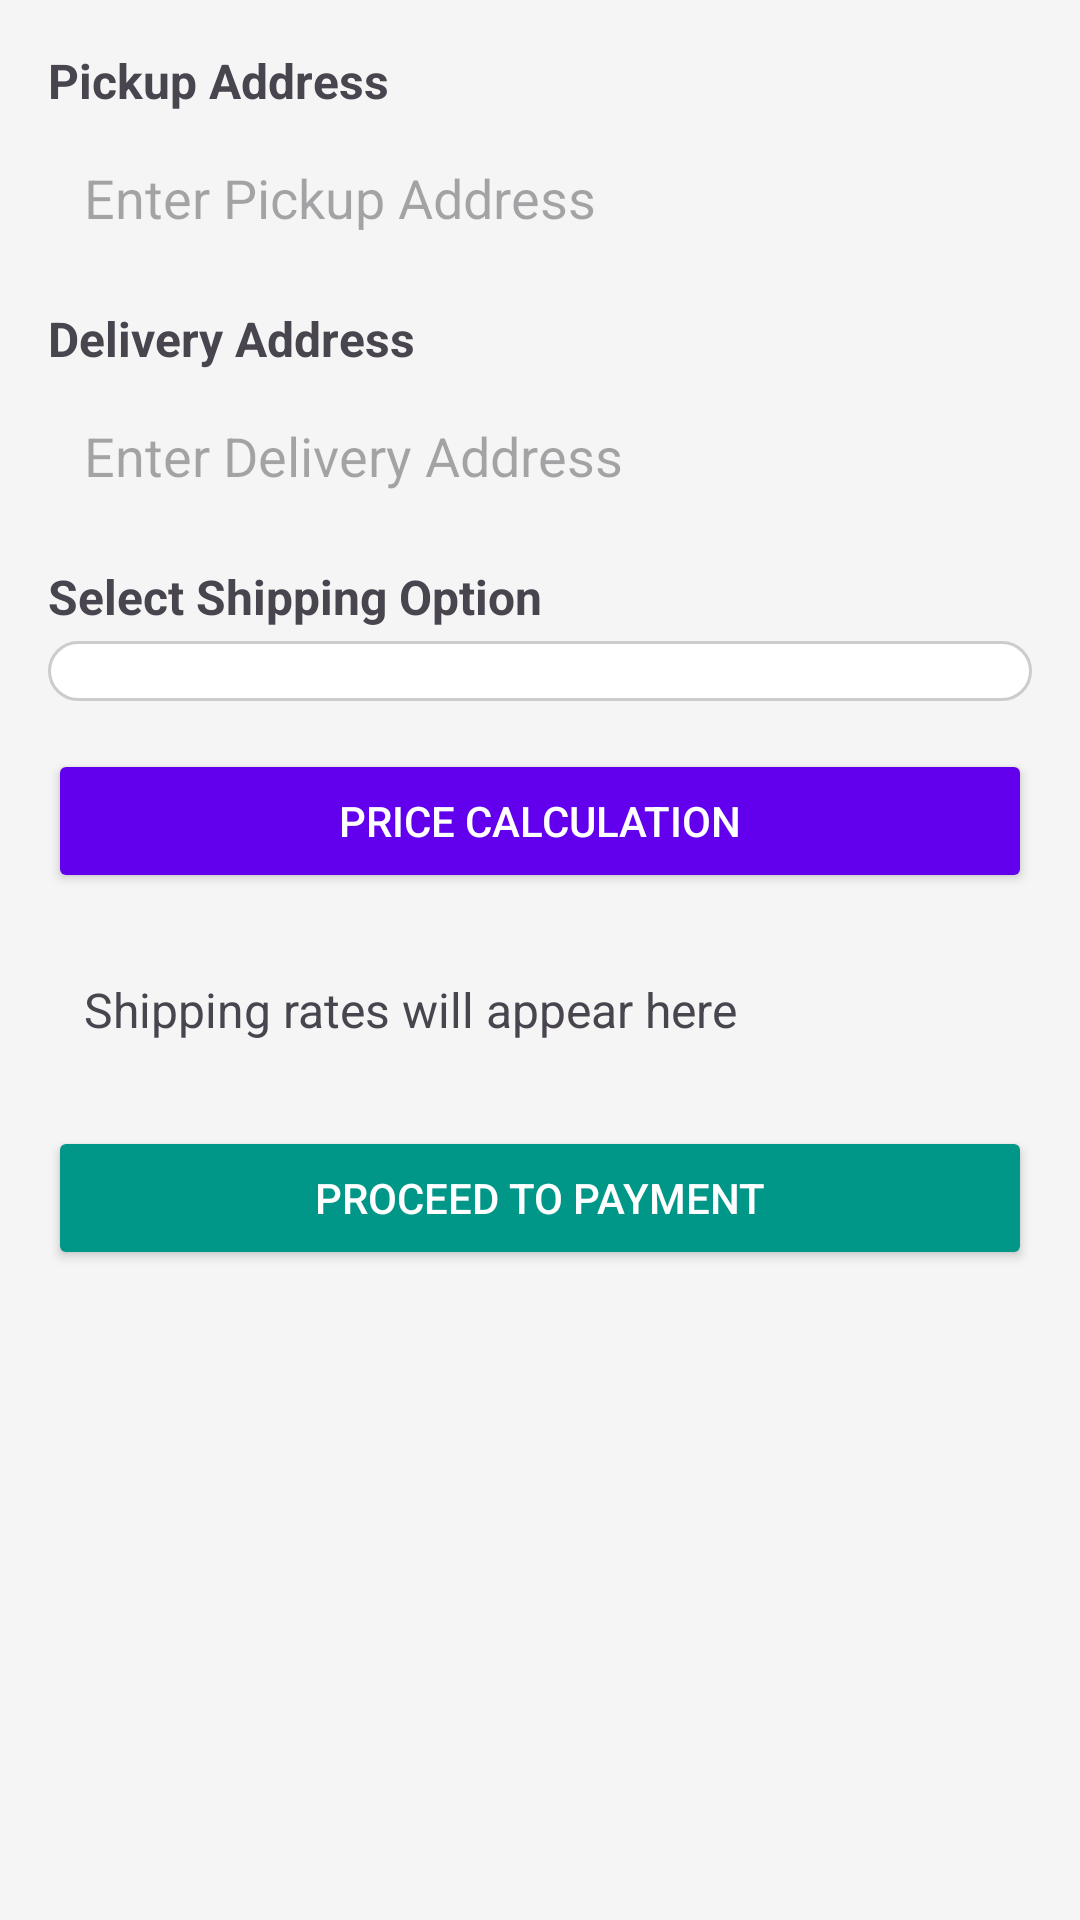

Reconstruct the res/layout file that produces this screen, plus the resources it refers to.
<!-- AndroidManifest.xml: application theme Theme.BookShipmentApplication -->
<!-- res/layout/activity_main.xml -->
<?xml version="1.0" encoding="utf-8"?>
<LinearLayout xmlns:android="http://schemas.android.com/apk/res/android"
    android:layout_width="match_parent"
    android:layout_height="match_parent"
    android:padding="16dp"
    android:orientation="vertical"
    android:background="#F5F5F5">

    
    <TextView
        android:layout_width="match_parent"
        android:layout_height="wrap_content"
        android:text="Pickup Address"
        android:textSize="16sp"
        android:textStyle="bold"
        android:layout_marginBottom="4dp"/>

    <EditText
        android:id="@+id/editTextPickup"
        android:layout_width="match_parent"
        android:layout_height="wrap_content"
        android:hint="Enter Pickup Address"
        android:background="@drawable/rounded_edittext"
        android:padding="12dp"/>

    
    <TextView
        android:layout_width="match_parent"
        android:layout_height="wrap_content"
        android:text="Delivery Address"
        android:textSize="16sp"
        android:textStyle="bold"
        android:layout_marginTop="12dp"
        android:layout_marginBottom="4dp"/>

    <EditText
        android:id="@+id/editTextDelivery"
        android:layout_width="match_parent"
        android:layout_height="wrap_content"
        android:hint="Enter Delivery Address"
        android:background="@drawable/rounded_edittext"
        android:padding="12dp"/>

    
    <TextView
        android:layout_width="match_parent"
        android:layout_height="wrap_content"
        android:text="Select Shipping Option"
        android:textSize="16sp"
        android:textStyle="bold"
        android:layout_marginTop="12dp"
        android:layout_marginBottom="4dp"/>

    <Spinner
        android:id="@+id/spinnerShipping"
        android:layout_width="match_parent"
        android:layout_height="wrap_content"
        android:background="@drawable/rounded_spinner"
        android:padding="10dp"/>

    
    <Button
        android:id="@+id/btnPriceCalculation"
        android:layout_width="match_parent"
        android:layout_height="wrap_content"
        android:text="Price Calculation"
        android:backgroundTint="#FF6200EE"
        android:textColor="#FFF"
        android:layout_marginTop="16dp"
        android:padding="12dp"/>

    
    <TextView
        android:id="@+id/textViewRates"
        android:layout_width="match_parent"
        android:layout_height="wrap_content"
        android:text="Shipping rates will appear here"
        android:textSize="16sp"
        android:padding="12dp"
        android:layout_marginTop="16dp"
        android:background="@drawable/rounded_edittext"/>

    
    <Button
        android:id="@+id/btnProceedPayment"
        android:layout_width="match_parent"
        android:layout_height="wrap_content"
        android:text="Proceed to Payment"
        android:backgroundTint="#009688"
        android:textColor="#FFF"
        android:layout_marginTop="16dp"
        android:padding="12dp"/>

</LinearLayout>
<!-- resources referenced by this layout -->
<resources>
  <!-- drawable rounded_spinner (drawable) -->
  <?xml version="1.0" encoding="utf-8"?>
  <shape xmlns:android="http://schemas.android.com/apk/res/android"
      android:shape="rectangle">
      <solid android:color="#FFFFFF"/> 
      <corners android:radius="10dp"/> 
      <stroke android:width="1dp" android:color="#CCCCCC"/> 
  </shape>
  <style name="Theme.BookShipmentApplication" parent="Base.Theme.BookShipmentApplication" />
  <style name="Base.Theme.BookShipmentApplication" parent="Theme.Material3.DayNight.NoActionBar">
          
          
      </style>
</resources>
